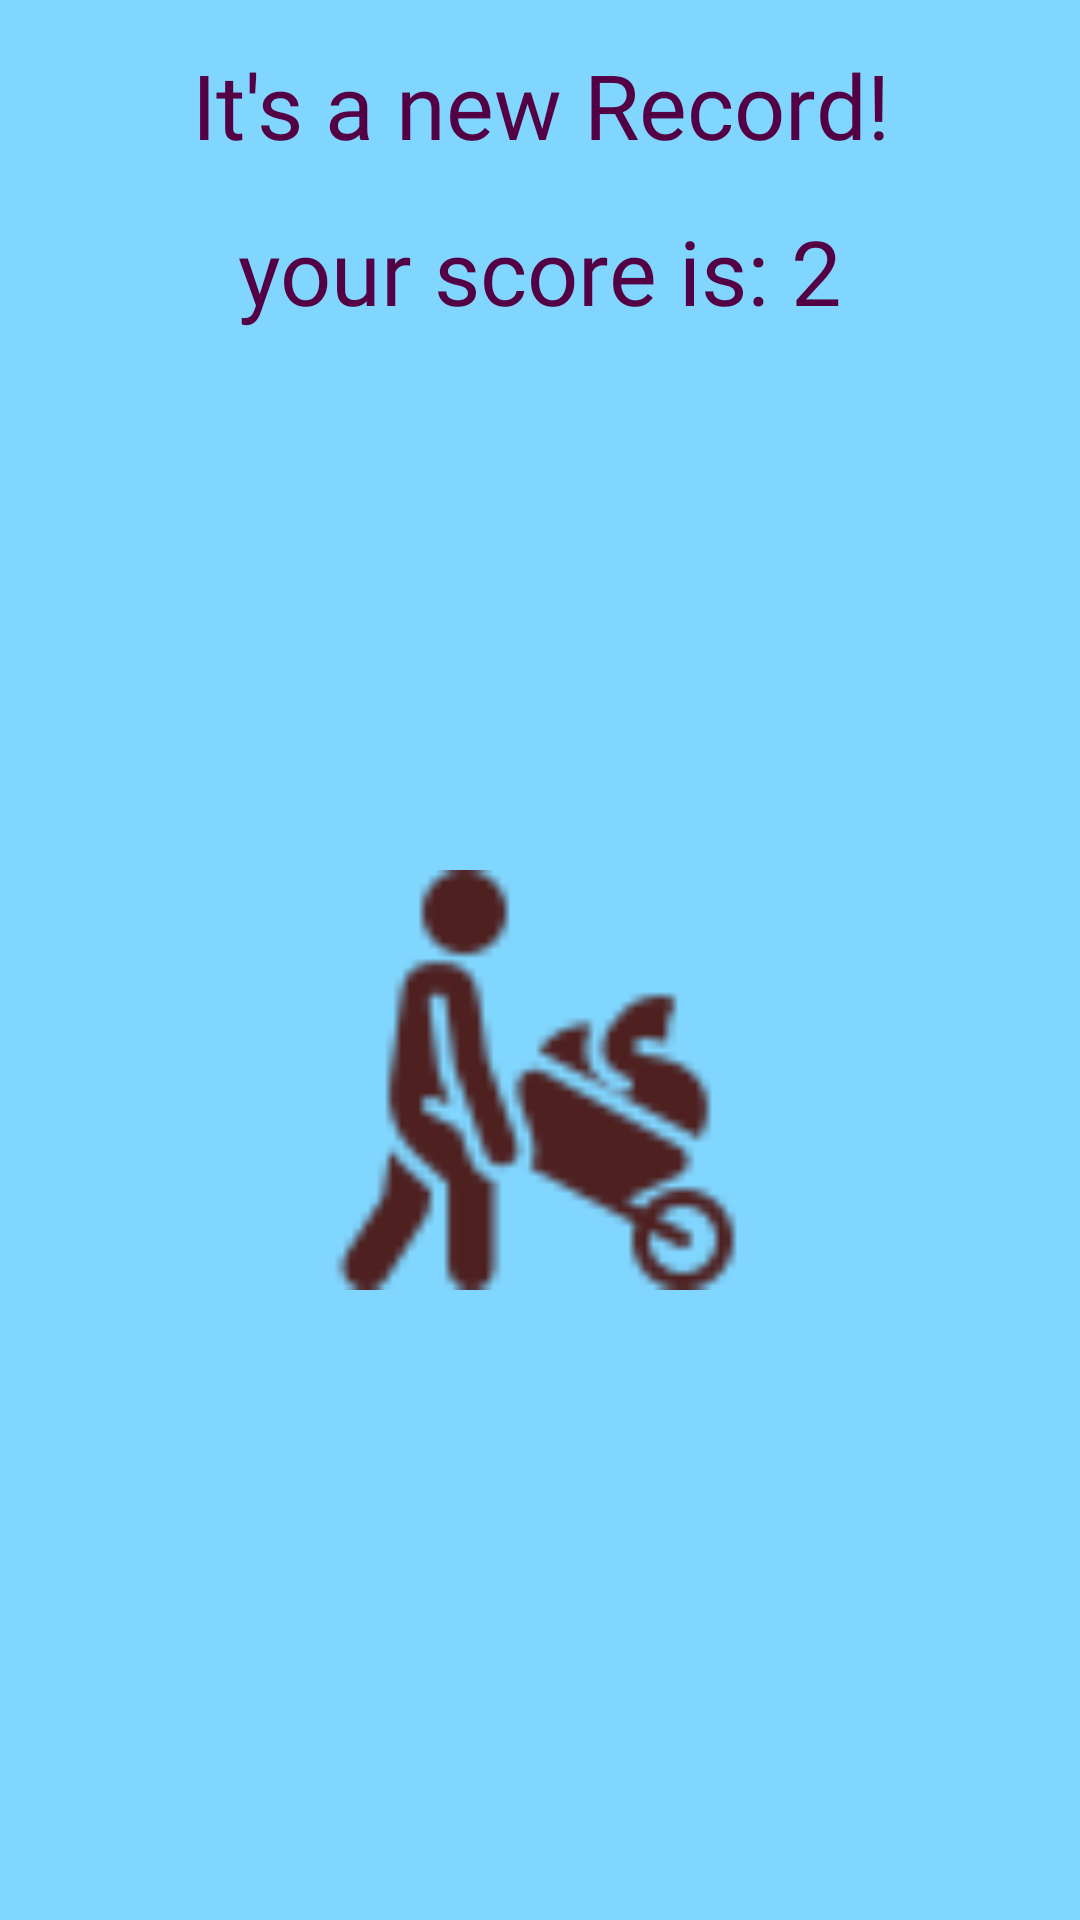

Produce the Android XML layout that renders to this screen, including the resource entries it uses.
<!-- AndroidManifest.xml: application theme Theme.CrazyRoadGame -->
<!-- res/layout/activity_splash.xml -->
<?xml version="1.0" encoding="utf-8"?>
<androidx.appcompat.widget.LinearLayoutCompat xmlns:android="http://schemas.android.com/apk/res/android"
    xmlns:app="http://schemas.android.com/apk/res-auto"
    xmlns:tools="http://schemas.android.com/tools"
    android:layout_width="match_parent"
    android:layout_height="match_parent"
    android:background="@color/light_blue_400"
    android:orientation="vertical"
    tools:context=".model.splash.SplashActivity">


    <TextView
        android:id="@+id/splash_TXT_isEnterRT"
        android:layout_width="wrap_content"
        android:layout_height="70dp"
        android:fontFamily="@font/slackey"
        android:gravity="center"
        android:layout_gravity="center_horizontal"
        android:textColor="@color/myPurple"
        android:text="It's a new Record!"
        android:textSize="30dp" />

    <TextView
        android:id="@+id/splash_TXT_score"
        android:layout_width="wrap_content"
        android:layout_height="70dp"
        android:layout_gravity="center_horizontal"
        android:fontFamily="@font/slackey"
        android:textColor="@color/myPurple"
        android:text="your score is: 2"
        android:textSize="30dp" />

    <View
        android:layout_width="match_parent"
        android:layout_height="60dp" />


    <View
        android:layout_width="match_parent"
        android:layout_height="90dp" />

    <ImageView
        android:id="@+id/splash_IMG_theImage"
        android:layout_width="140dp"
        android:layout_height="140dp"
        android:layout_gravity="center_horizontal"
        android:src="@drawable/move_poop2"/>

</androidx.appcompat.widget.LinearLayoutCompat>
<!-- resources referenced by this layout -->
<resources>
  <color name="light_blue_400">#80D6FF</color>
  <color name="myPurple">#530044</color>
  <!-- drawable move_poop2: png bitmap (drawable, 2593 bytes) -->
  <style name="Theme.CrazyRoadGame" parent="Theme.MaterialComponents.DayNight.DarkActionBar">
          
          <item name="colorPrimary">@color/purple_500</item>
          <item name="colorPrimaryVariant">@color/purple_700</item>
          <item name="colorOnPrimary">@color/white</item>
          
          <item name="colorSecondary">@color/teal_200</item>
          <item name="colorSecondaryVariant">@color/teal_700</item>
          <item name="colorOnSecondary">@color/black</item>
          
          <item name="android:statusBarColor" tools:targetApi="l">?attr/colorPrimaryVariant</item>
          
      </style>
  <color name="purple_500">#FF6200EE</color>
  <color name="purple_700">#FF3700B3</color>
  <color name="white">#FFFFFFFF</color>
  <color name="teal_200">#FF03DAC5</color>
  <color name="teal_700">#FF018786</color>
  <color name="black">#FF000000</color>
</resources>
